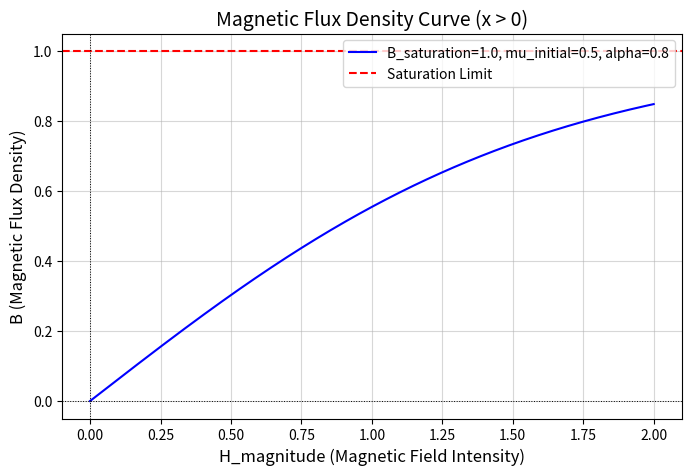

Write Python code to recreate this figure.
# Re-import libraries after state reset

import numpy as np

import matplotlib.pyplot as plt



# Define parameters

B_saturation = 1.0   # Saturation flux density

mu_initial = 0.5     # Initial permeability

alpha = 0.8          # Scaling factor



# Define the function

def magnetic_flux_density(H_magnitude, B_saturation, mu_initial, alpha):

    return B_saturation * np.tanh(mu_initial * H_magnitude / (B_saturation * alpha))



# Generate H_magnitude values (only for x > 0)

H_magnitude = np.linspace(0, 2, 500)

B_curve = magnetic_flux_density(H_magnitude, B_saturation, mu_initial, alpha)



# Plot the curve

plt.figure(figsize=(8, 5))

plt.plot(H_magnitude, B_curve, label=f"B_saturation={B_saturation}, mu_initial={mu_initial}, alpha={alpha}", color="blue")

plt.axhline(B_saturation, color="red", linestyle="--", label="Saturation Limit")

plt.axvline(0, color="black", linestyle=":", linewidth=0.7)

plt.axhline(0, color="black", linestyle=":", linewidth=0.7)

plt.title("Magnetic Flux Density Curve (x > 0)", fontsize=14)

plt.xlabel("H_magnitude (Magnetic Field Intensity)", fontsize=12)

plt.ylabel("B (Magnetic Flux Density)", fontsize=12)

plt.legend(fontsize=10)

plt.grid(alpha=0.5)

plt.show()
